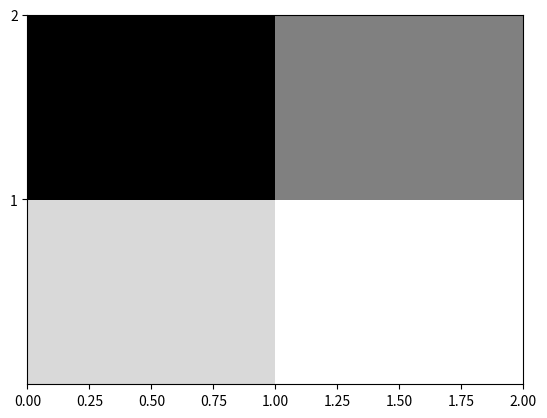

Source code (Python):
import numpy as np
import matplotlib.pyplot as pl


corr_mat = np.array([[-1.0, 0.0], [0.7, 1.0]])
X, Y = np.meshgrid(np.arange(np.size(corr_mat, 1) +1), np.arange(np.size(corr_mat, 0 ) + 1))  # +1 because otherwise pcolor misses the last row
pl.pcolor(X, Y, np.flipud(corr_mat), vmin=-1, vmax=1, cmap=pl.cm.get_cmap('gray'))
pl.yticks([1, 2],[1, 2])
pl.show()